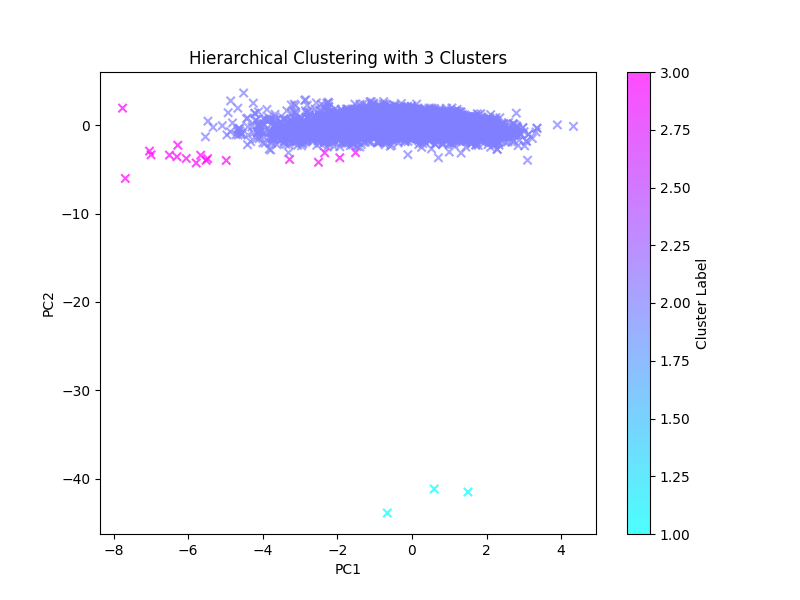

Values plotted in this chart, from the file beside it:
PC1, PC2, PC3, PC4, PC5, PC6, PC7, PC8, PC9, PC10, PC11, PC12, PC13, PC14, PC15, PC16, PC17, PC18, PC19, PC20, PC21, Danceability, Energy, Instrumentalness
-3.251, -0.5218, -0.6249, 0.187, -0.691, -0.4198, 1.538, -0.8883, 0.1611, 0.3083, -0.1714, -0.1803, -0.3951, -0.59, 0.5385, 0.0554, -0.0492, 0.0242, -0.061, -0.0898, 0.0374, -2.406, -2.139, -0.2326
-1.888, 0.2365, 0.5975, 0.7969, -1.085, 0.3235, -3.095, 0.1198, 0.2601, -0.3571, 0.7706, 0.2552, 0.1455, 0.0365, 0.1274, 0.0231, -0.0104, 0.0077, -0.0166, -0.0213, 0.0195, 0.1547, -0.7017, 0.03815
-6.995, -3.349, 0.3483, 0.1216, -0.0487, 0.8584, -7.009, -1.41, -0.0137, -0.6891, 0.7286, 0.3301, 0.1649, 0.0308, 0.1346, 0.0387, -0.0462, 0.0538, -0.0259, -0.0497, 0.022, -2.233, -2.477, 0.7476
-3.031, 0.0652, -1.903, 0.5765, -0.8907, 0.5449, 1.114, -0.3116, 0.1397, -0.0421, -0.0417, -0.0411, -0.0162, -0.014, -0.1064, 0.0297, -0.0275, 0.022, 0.0977, 0.9623, 0.0907, -0.8427, -2.641, -0.2347
-2.473, 1.081, -0.8061, 1.104, -1.372, -0.1851, 4.158, -0.1394, 0.0299, 0.4029, -0.0612, -0.0324, -0.0458, -0.113, -0.3678, -0.4604, -0.6539, -0.2873, -0.097, -0.1165, 0.0536, -1.988, -2.586, -0.2351
-0.6448, 1.384, 0.4775, -1.418, 0.2083, 1.105, 0.1803, 0.5556, 0.3335, 0.8746, 0.0039, -0.0178, -0.0451, -0.1168, -0.3142, -0.2889, 0.7556, -0.3717, -0.1078, -0.0994, 0.0519, 0.02599, -1.298, -0.2351
-2.646, -0.7607, -0.0703, 0.5673, -0.9463, -0.4152, 1.293, -0.3286, 0.224, 0.4818, 0.822, 0.2816, 0.1692, -0.0232, 0.1569, 0.0644, -0.0309, 1.07e-05, -0.0251, -0.0787, 0.034, -2.027, -1.935, -0.2348
-2.575, 0.9735, -0.2595, 1.396, -1.859, 1.493, 0.53, 0.3258, 0.075, -0.0274, -0.1218, -0.1493, -0.4507, 0.7885, 0.1818, 0.1003, -0.035, -0.0503, -0.0113, -0.0478, 0.0331, -0.4888, -2.542, -0.2351
-1.081, 0.587, -2.138, 0.4008, -0.5742, -0.6268, 0.029, -0.0808, 0.5011, 0.8171, -0.1245, -0.2257, -0.3856, -0.5969, 0.5401, 0.0487, -0.0613, -0.0258, -0.0558, -0.0658, 0.0311, 0.3863, -1.602, -0.2347
-4.715, -1.065, -0.3214, -0.4468, -0.5585, 0.4807, -1.277, -0.8823, -0.0289, 0.1441, -0.0775, 0.009, -0.0366, -0.0966, -0.3142, -0.2717, 0.7318, -0.312, -0.1133, -0.1137, 0.0499, -2.245, -2.66, -0.2154
-1.619, 1.533, -0.8724, 1.405, -1.743, 0.7921, -0.1635, 0.3368, 0.3749, 0.1908, -0.1835, -0.2449, -0.3937, -0.5621, 0.5458, 0.028, -0.0395, 0.0066, -0.0468, -0.0419, 0.0249, 0.4121, -2.014, -0.2347
0.0149, 0.3828, -0.4042, -0.3782, -0.1933, 3.663, 0.4672, -0.8861, 0.5414, 0.7432, 0.0158, -0.1524, -0.058, -0.035, -0.3146, -0.0981, 0.0099, 0.7997, -0.2675, -0.0768, 0.0412, 0.05172, -1.602, -0.2351
-0.0262, 1.138, 0.4833, 0.2437, -0.8345, 1.058, -0.2977, 0.8048, 0.3957, 0.5209, -0.0347, -0.0347, -0.0122, -0.0198, -0.102, 0.0032, 0.0102, -0.0018, 0.0946, 0.9815, 0.0876, 0.6952, -0.9155, -0.2349
-0.4758, 1.642, 0.1668, 3.038, 4.657, -0.2646, -0.4668, -0.2235, 0.4795, 0.9065, -0.0163, 0.0253, -0.0094, -0.0605, -0.1511, 0.045, -0.0149, -0.044, 0.0504, 0.9459, 0.1009, 0.2705, -0.06527, 5.759
-3.853, 0.4999, -1.216, 0.6264, -1.198, 0.266, 1.258, -0.3153, -0.0486, -0.2586, -0.0791, -0.0423, -0.0526, -0.0745, -0.3252, -0.2704, 0.7381, -0.3175, -0.102, -0.0985, 0.0491, -1.531, -2.778, -0.2344
-2.819, 0.8676, -1.224, -0.3634, -0.4758, 1.042, 0.8701, 0.7897, 0.1441, 0.0137, -0.0301, -0.0525, -0.0526, -0.0803, -0.3238, -0.2774, 0.7432, -0.35, -0.0901, -0.0901, 0.052, -0.1413, -2.798, -0.2351
-2.808, 2.266, -0.0508, 2.84, 4.236, 1.199, 0.3087, 2.55e-05, 0.2363, 0.0105, -0.03, 0.0228, -0.0153, -0.0203, -0.1097, 0.0451, -0.019, -0.0265, 0.026, 0.0162, -0.2444, -0.315, -1.736, 5.64
-2.926, -0.5294, -0.535, 0.1749, -0.6661, -0.4964, 1.407, -0.8471, 0.0598, 0.5516, -0.0539, -0.0113, -0.0361, -0.1129, -0.313, -0.2619, 0.735, -0.333, -0.1222, -0.1229, 0.0536, -2.284, -1.984, -0.2351
-1.95, 1.364, 0.0376, 0.0705, -0.9666, 1.461, 0.322, 1.211, 0.2508, 0.2335, -0.1825, -0.5127, 0.7387, 0.1289, 0.2013, 0.0654, -0.0241, -0.0384, -0.0035, -0.0493, 0.034, 0.2319, -2.397, -0.2349
-2.596, -0.2261, 0.4068, -0.1495, -0.2787, -0.2002, 1.331, -0.8676, 0.2095, 0.6625, 0.8387, 0.3099, 0.1659, -0.041, 0.1562, 0.0639, -0.033, 0.000442, -0.0322, -0.0901, 0.0348, -2.49, -1.686, 0.01305
-3.513, 0.2653, -0.8817, 0.3516, -0.3312, 0.3552, 1.357, -0.4395, -0.9634, 0.173, -0.0101, 0.0506, -0.0265, -0.1919, -0.2329, -0.5323, -0.6496, -0.1893, -0.1373, -0.0932, 0.0293, -1.808, -2.554, 0.2661
-4.176, -1.52, -0.0524, -0.3862, -0.4693, -0.0071, -1.292, -1.127, 0.0843, -0.094, 0.8, 0.3025, 0.1549, -0.0014, 0.141, 0.0521, -0.0383, 0.0222, -0.0254, -0.0697, 0.0297, -2.406, -1.92, -0.235
-2.289, 0.6367, 1.704, 1.775, 4.162, 0.7425, -2.768, -0.5578, 0.3972, 0.4376, -0.1768, -0.1316, -0.4013, -0.5923, 0.4957, 0.041, -0.0336, -0.0155, -0.0901, -0.074, 0.0399, -0.7976, -0.4034, 5.013
-4.194, 0.4884, -1.004, 0.1941, -0.9198, 0.4267, 1.556, -0.5814, 0.0099, -0.6212, -0.1941, -0.2037, -0.4203, -0.5489, 0.5199, 0.0436, -0.0431, 0.043, -0.0426, -0.0668, 0.034, -1.988, -2.713, -0.2214
-7.76, 1.94, -0.4649, 4.064, 3.312, 1.996, -1.419, -1.406, -0.3928, -2.562, -0.195, -0.0486, -0.1158, 0.0714, -0.4466, -0.0536, 0.0292, 0.9148, -0.25, -0.0756, 0.0466, -2.117, -2.989, 6.065
0.2382, 0.7534, 0.4671, -0.0225, -0.5309, 0.2046, -0.2482, 0.5413, 0.472, 0.8394, -0.4531, 0.7748, 0.2404, 0.0086, 0.1306, 0.0728, -0.0081, -0.0328, -0.0177, -0.0629, 0.0321, 0.3284, -0.5525, -0.2351
-1.888, -0.9015, 1.903, -1.33, 0.0623, 0.736, -2.129, -0.0635, 0.0744, 0.4017, -0.0446, -0.0083, -0.0703, -0.198, -0.4696, 0.7924, -0.0936, -0.202, -0.0299, -0.1034, 0.0518, -1.28, -0.6967, -0.2351
-3.31, -1.304, 0.0321, 0.1919, -0.8616, 0.472, -1.942, 0.5383, 0.2238, -0.2413, 0.7946, 0.2647, 0.1564, 0.024, 0.1391, 0.0418, -0.0202, 0.0055, -0.0073, -0.0427, 0.029, -0.6496, -2.004, -0.2351
-4.003, -1.203, 0.7719, 0.3469, -1.182, 0.2013, -1.633, -0.6724, 0.1215, 0.152, 0.7775, 0.3094, 0.1709, -0.0081, 0.1565, 0.0512, -0.0273, 0.0291, -0.0246, -0.0692, 0.0278, -2.245, -2.029, -0.2351
-1.973, 0.0556, 2.222, 2.887, -3.045, 0.1242, 0.2904, 0.8403, 0.1313, 0.6948, -0.1403, -0.0163, 0.01, -0.0579, -0.1077, -0.0581, 0.0538, 0.1776, 0.955, -0.1498, 0.0572, -1.467, -1.786, -0.2351
-2.822, 0.1753, 0.2734, 2.794, -2.819, 0.0218, 0.4686, 0.8356, 0.1348, 0.256, -0.1169, -0.015, 0.0278, -0.0035, -0.0401, 0.0365, 0.0045, 0.0347, 0.0535, 0.0267, -0.2576, -0.907, -2.53, -0.2351
-3.426, 0.7633, -0.3132, -0.3589, -0.6634, 1.322, 1.249, 0.5878, 0.1572, -0.2622, 0.8343, 0.2642, 0.1448, 0.0074, 0.1439, 0.0495, -0.0233, 0.0044, 0.0029, -0.0566, 0.033, -1.029, -2.901, -0.2348
-2.469, -0.8702, -0.1232, 1.349, -1.488, -0.5643, 1.013, 0.1699, 0.2298, 0.9521, -0.0642, 0.0122, 0.0242, -0.0561, -0.0804, 0.0478, -0.0088, 0.0252, 0.0861, 0.9332, 0.0955, -1.596, -2.223, -0.2351
-1.523, 0.6554, 0.3358, 2.952, 4.757, -0.5037, 0.2825, -0.268, 0.4641, 1.431, 0.0039, 0.0655, 0.0253, -0.0842, -0.0866, 0.0702, -0.0277, -0.0568, 0.000643, -0.0223, -0.2374, -0.8749, -0.9055, 5.808
1.389, -1.662, -2.512, 1.16, -0.5335, 9.229, 1.189, -3.748, 0.7133, -0.0216, 0.0768, -0.3394, -0.0468, 0.0481, 0.0254, -0.1019, -0.1086, -0.0804, -0.0265, 0.1314, -0.279, 0.4121, -2.089, -0.2351
-1.881, 0.31, -1.55, 1.197, -1.308, 0.2192, 0.2863, 0.9766, -0.533, 0.5224, -0.1042, -0.1749, -0.3562, -0.6654, 0.6955, -0.017, -0.0323, 0.0849, -0.0808, -0.0408, 0.0101, 0.4121, -2.452, -0.2351
-2.474, 0.3877, -0.8485, 0.6268, -1.065, -0.2787, 0.7322, -0.3721, 0.1827, 0.5826, -0.049, 0.0058, 0.003, -0.0459, -0.0969, 0.0391, -0.0177, 0.0255, 0.0894, 0.9434, 0.091, -1.184, -2.059, -0.235
-2.49, 0.6614, -1.369, 0.1377, -0.7113, -0.1213, 0.706, -0.4459, 0.1845, 0.7416, -0.0304, -0.0253, -0.0305, -0.12, -0.3077, -0.2638, 0.726, -0.3496, -0.1138, -0.1137, 0.0495, -0.9585, -2.278, -0.2351
-2.24, -1.809, 0.6972, -0.625, -0.0861, -0.6282, -1.884, -0.9825, 0.2693, 0.4208, -0.1832, -0.1606, -0.3968, -0.5801, 0.527, 0.0341, -0.0356, 0.0168, -0.0725, -0.0747, 0.034, -1.866, -0.5525, -0.2349
-4.66, -0.7235, 0.332, 0.4828, -1.386, 0.8453, -1.591, -0.2446, -0.1185, -0.3299, -0.1559, -0.0868, -0.4503, 0.7927, 0.1676, 0.1078, -0.0339, -0.019, -0.0121, -0.0629, 0.0354, -1.795, -2.594, -0.2351
1.35, 1.023, -0.7151, -0.2705, 0.0852, -0.9022, -0.6925, -0.3286, 0.3339, -0.4805, -0.0522, -0.1249, -0.1057, 0.0302, -0.4142, -0.0894, 0.0535, 0.816, -0.2518, -0.0535, 0.04, 1.081, 1.362, -0.235
-1.805, 0.1252, -1.186, 0.1878, -0.5958, -0.6588, 0.607, -0.4687, 0.3701, 1.176, -0.4421, 0.8035, 0.262, -0.0278, 0.146, 0.1064, -0.0437, -0.022, -0.0229, -0.0992, 0.0351, -1.004, -1.88, -0.2351
-1.203, 0.5124, -0.2817, 0.3648, -0.8601, 3.048, 0.6137, 0.2901, 0.0969, -0.7028, -0.0361, -0.1639, -0.1069, -0.1308, -0.4698, 0.7622, -0.109, -0.2187, -0.017, -0.0464, 0.0442, 0.3027, -1.761, -0.2351
-1.471, 0.8836, -1.055, -0.3657, -0.2789, 0.4597, 0.403, 0.0883, 0.2515, 0.2037, -0.1605, -0.5211, 0.7254, 0.1274, 0.1845, 0.0676, -0.0427, -0.0504, -0.0177, -0.0521, 0.0333, -0.01906, -1.587, -0.2351
-0.6745, 0.7329, 0.2541, 0.1702, -0.754, 0.615, 0.1313, 0.0483, 0.2821, 0.7043, -0.0482, -0.0372, -0.0454, -0.1064, -0.3686, -0.4942, -0.6458, -0.3129, -0.1057, -0.0872, 0.046, -0.2893, -1.104, -0.2351
-2.289, -0.4261, -0.6118, 0.2335, -0.6054, -0.7526, 1.097, -0.7629, 0.1362, 0.4517, -0.0478, 0.0103, -0.008, -0.04, -0.1092, 0.0383, -0.0149, 0.0258, 0.0821, 0.9399, 0.094, -1.801, -1.472, -0.2351
-2.926, -0.1746, 0.4639, -0.8309, -0.3593, 1.117, -2.195, 0.1661, 0.0125, -0.1122, -0.0529, -0.0383, -0.0768, -0.1764, -0.4749, 0.7937, -0.1057, -0.1956, -0.0144, -0.089, 0.048, -0.5917, -1.696, -0.235
-1.168, 0.5013, 0.6681, 0.5847, -1.101, -0.0939, 0.2895, -0.05, 0.1678, 0.7159, -0.1005, -0.0974, -0.4414, 0.7524, 0.1761, 0.1106, -0.027, -0.0649, -0.0281, -0.0719, 0.0374, -0.9585, -1.05, -0.2351
-1.989, 0.7165, -0.2549, 1.302, 1.972, 0.3929, 0.5177, 0.5768, -0.5446, 0.6094, -0.0852, -0.1197, -0.3683, -0.685, 0.6669, -0.0074, -0.0271, 0.0704, -0.1007, -0.0619, 0.0203, -0.3537, -1.756, 2.636
-1.203, 0.5124, -0.2817, 0.3648, -0.8601, 3.048, 0.6137, 0.2901, 0.0969, -0.7028, -0.0361, -0.1639, -0.1069, -0.1308, -0.4698, 0.7622, -0.109, -0.2187, -0.017, -0.0464, 0.0442, 0.3027, -1.761, -0.2351
-1.037, 1.399, -0.0969, -0.3524, -0.4401, 0.5679, 0.1288, 0.0502, 0.1998, -0.0413, -0.1833, -0.5163, 0.7143, 0.1415, 0.1755, 0.0557, -0.0265, -0.0387, -0.019, -0.0425, 0.0307, -0.0641, -0.9503, -0.2351
-2.441, -0.000148, -1.103, 0.2964, -0.6885, -0.5788, 0.9531, -0.7364, 0.1917, 0.4316, -0.0531, -0.0535, -0.0466, -0.0432, -0.354, -0.0394, 0.022, 0.8477, -0.2513, -0.1205, 0.0488, -1.48, -1.766, -0.2351
-3.228, -1.18, 0.8941, 0.1731, -0.9672, -0.1164, -1.909, -0.7941, 0.0986, 0.4855, -0.2339, -0.4493, 0.755, 0.1106, 0.2035, 0.0745, -0.0354, -0.0051, -0.0365, -0.0758, 0.0322, -2.046, -1.487, -0.2351
-5.331, -0.2373, -0.7132, 0.1276, -0.2904, 0.8895, -1.383, -0.7978, -0.1114, -0.7368, -0.0974, 0.018, -0.0272, 0.0066, -0.1271, 0.0247, -0.0175, 0.0654, 0.1005, 0.9617, 0.0889, -1.821, -2.784, 0.4298
-2.978, -0.9746, 0.7699, -1.069, -0.0889, 0.6976, -1.804, -0.3134, 0.265, 0.3268, -0.1706, -0.1592, -0.3957, -0.5805, 0.5366, 0.0312, -0.034, 0.0192, -0.0565, -0.0722, 0.0347, -1.473, -1.607, -0.2351
-1.049, 0.5336, 2.251, -2.173, 0.6302, 0.9996, 0.9996, -0.0033, 0.2114, 0.737, 0.0031, 0.062, -0.0103, -0.0449, -0.0639, 0.0188, 0.0148, -3.71e-05, 0.0405, -0.000347, -0.2457, -1.808, -0.7663, -0.2349
0.3252, 0.6336, 0.1521, -0.2525, -0.1663, -0.2548, -0.0941, -0.3001, -0.6996, 0.1493, 0.0138, 0.0359, -0.0136, -0.0945, 0.0126, -0.0608, 0.0211, 0.0991, 0.0424, 0.9965, 0.0654, -0.0834, 0.3822, -0.2351
-0.2888, 0.7359, -0.5977, 1.329, -1.402, 1.07, -0.1716, -0.6966, 0.3728, 0.5304, -0.0365, -0.0666, 0.002, -0.0098, -0.044, 0.0037, -0.0239, -0.013, 0.0275, 0.0479, -0.2646, 0.0839, -1.02, -0.2351
0.2543, 1.08, -1.106, -0.3767, -0.0045, -0.699, -0.3518, -0.3831, 0.4396, 0.1964, -0.1359, -0.2333, -0.4235, -0.5615, 0.5055, 0.0231, -0.0388, -0.0226, -0.06, -0.0426, 0.0284, 0.5729, 0.07892, -0.2351
-0.2257, 1.16, 1.029, 0.3061, -0.9644, 0.3577, -0.2625, 0.6487, 0.4119, 0.467, 0.8271, 0.2603, 0.1563, -0.005, 0.147, 0.0334, -0.0042, -0.0196, -0.0179, -0.0429, 0.0265, 0.1225, -0.637, -0.2351
... 6,628 more rows
